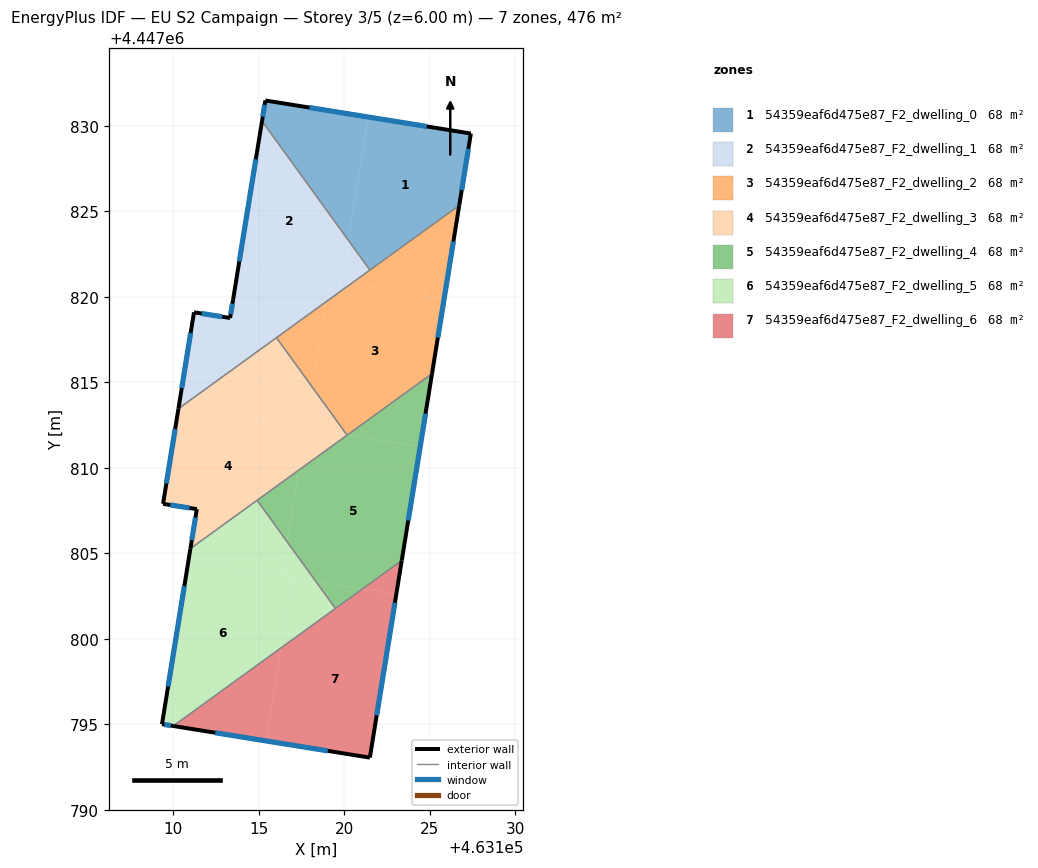
=== STOREY PLAN SPEC (per zone: floor XY polygon, exterior-wall plan segments, windows/doors) ===
zone 1: 54359eaf6d475e87_F2_dwelling_0  (68.0 m²)
  floor: (463127.42, 4447829.55) (463126.74, 4447825.35) (463121.51, 4447821.56) (463120.24, 4447823.32) (463121.41, 4447830.51)
  floor: (463121.41, 4447830.51) (463120.24, 4447823.32) (463115.20, 4447830.28) (463115.40, 4447831.48)
  exterior wall: (463126.74, 4447825.35) – (463127.42, 4447829.55)  [4.3 m]
    window: (463126.88, 4447826.25) – (463127.27, 4447828.65)  [4.2 m²]
  exterior wall: (463115.40, 4447831.48) – (463115.20, 4447830.28)  [1.2 m]
    window: (463115.36, 4447831.22) – (463115.24, 4447830.54)  [1.2 m²]
  exterior wall: (463127.42, 4447829.55) – (463115.40, 4447831.48)  [12.2 m]
    window: (463124.84, 4447829.96) – (463117.97, 4447831.07)  [11.9 m²]
  interior walls: 2
zone 2: 54359eaf6d475e87_F2_dwelling_1  (68.0 m²)
  floor: (463115.20, 4447830.28) (463120.24, 4447823.32) (463119.85, 4447820.86) (463113.84, 4447821.84)
  floor: (463119.16, 4447820.97) (463118.96, 4447819.72) (463110.37, 4447813.50) (463110.32, 4447813.51) (463111.22, 4447819.09) (463113.33, 4447818.76) (463113.51, 4447819.83) (463113.84, 4447821.84)
  floor: (463120.42, 4447820.77) (463118.96, 4447819.72) (463119.16, 4447820.97)
  floor: (463120.24, 4447823.32) (463121.51, 4447821.56) (463120.42, 4447820.77) (463119.85, 4447820.86)
  exterior wall: (463111.22, 4447819.09) – (463110.31, 4447813.46)  [5.7 m]
    window: (463111.03, 4447817.89) – (463110.51, 4447814.66)  [5.6 m²]
  exterior wall: (463113.33, 4447818.76) – (463111.22, 4447819.09)  [2.1 m]
    window: (463112.88, 4447818.83) – (463111.68, 4447819.02)  [2.1 m²]
  exterior wall: (463113.51, 4447819.83) – (463113.33, 4447818.76)  [1.1 m]
    window: (463113.47, 4447819.60) – (463113.37, 4447818.99)  [1.1 m²]
  exterior wall: (463115.20, 4447830.28) – (463113.51, 4447819.83)  [10.6 m]
    window: (463114.84, 4447828.04) – (463113.87, 4447822.06)  [10.4 m²]
  interior walls: 3
zone 3: 54359eaf6d475e87_F2_dwelling_2  (68.0 m²)
  floor: (463125.85, 4447819.89) (463125.14, 4447815.50) (463120.18, 4447811.91) (463120.17, 4447811.91) (463118.15, 4447814.71) (463118.96, 4447819.72) (463120.42, 4447820.77)
  floor: (463126.74, 4447825.35) (463125.85, 4447819.89) (463120.42, 4447820.77)
  floor: (463118.96, 4447819.72) (463118.15, 4447814.71) (463116.05, 4447817.61)
  exterior wall: (463125.14, 4447815.50) – (463126.74, 4447825.35)  [10.0 m]
    window: (463125.49, 4447817.61) – (463126.40, 4447823.24)  [9.8 m²]
  interior walls: 4
zone 4: 54359eaf6d475e87_F2_dwelling_3  (68.0 m²)
  floor: (463117.73, 4447812.31) (463117.33, 4447809.85) (463111.02, 4447805.27) (463111.39, 4447807.58) (463109.41, 4447807.89) (463110.31, 4447813.46) (463110.37, 4447813.50)
  floor: (463120.17, 4447811.91) (463119.32, 4447811.28) (463117.33, 4447809.85) (463117.73, 4447812.31)
  floor: (463118.15, 4447814.71) (463120.17, 4447811.91) (463117.76, 4447812.30)
  floor: (463116.05, 4447817.61) (463118.15, 4447814.71) (463117.76, 4447812.30) (463110.37, 4447813.50)
  exterior wall: (463110.31, 4447813.46) – (463109.41, 4447807.89)  [5.6 m]
    window: (463110.12, 4447812.26) – (463109.61, 4447809.08)  [5.5 m²]
  exterior wall: (463111.39, 4447807.58) – (463111.02, 4447805.27)  [2.3 m]
    window: (463111.31, 4447807.09) – (463111.10, 4447805.77)  [2.3 m²]
  exterior wall: (463109.41, 4447807.89) – (463111.39, 4447807.58)  [2.0 m]
    window: (463109.84, 4447807.82) – (463110.97, 4447807.65)  [2.0 m²]
  interior walls: 4
zone 5: 54359eaf6d475e87_F2_dwelling_4  (68.0 m²)
  floor: (463124.45, 4447811.22) (463123.37, 4447804.58) (463121.07, 4447802.91) (463118.35, 4447803.35) (463116.66, 4447805.69) (463117.33, 4447809.85) (463120.18, 4447811.91)
  floor: (463121.07, 4447802.91) (463119.50, 4447801.77) (463118.36, 4447803.35)
  floor: (463125.14, 4447815.50) (463124.45, 4447811.22) (463120.18, 4447811.91)
  floor: (463117.33, 4447809.85) (463116.66, 4447805.69) (463114.92, 4447808.10)
  exterior wall: (463123.38, 4447804.58) – (463125.14, 4447815.50)  [11.1 m]
    window: (463123.75, 4447806.92) – (463124.77, 4447813.16)  [10.8 m²]
  interior walls: 4
zone 6: 54359eaf6d475e87_F2_dwelling_5  (68.0 m²)
  floor: (463116.97, 4447803.57) (463116.31, 4447799.46) (463110.01, 4447794.90) (463109.35, 4447795.00) (463110.90, 4447804.55)
  floor: (463114.92, 4447808.10) (463116.66, 4447805.69) (463116.34, 4447803.67) (463110.90, 4447804.55) (463111.02, 4447805.27)
  floor: (463116.66, 4447805.69) (463118.35, 4447803.35) (463116.34, 4447803.67)
  floor: (463118.36, 4447803.35) (463119.50, 4447801.77) (463116.31, 4447799.46) (463116.97, 4447803.57)
  exterior wall: (463109.35, 4447795.00) – (463110.01, 4447794.90)  [0.7 m]
    window: (463109.49, 4447794.98) – (463109.87, 4447794.92)  [0.7 m²]
  exterior wall: (463111.02, 4447805.27) – (463109.35, 4447795.00)  [10.4 m]
    window: (463110.66, 4447803.07) – (463109.71, 4447797.20)  [10.2 m²]
  interior walls: 3
zone 7: 54359eaf6d475e87_F2_dwelling_6  (68.0 m²)
  floor: (463123.05, 4447802.59) (463121.51, 4447793.05) (463115.43, 4447794.03) (463116.31, 4447799.46) (463121.07, 4447802.91)
  floor: (463116.31, 4447799.46) (463115.43, 4447794.03) (463110.01, 4447794.90)
  floor: (463123.37, 4447804.58) (463123.05, 4447802.59) (463121.07, 4447802.91)
  exterior wall: (463121.51, 4447793.05) – (463123.38, 4447804.58)  [11.7 m]
    window: (463121.91, 4447795.52) – (463122.98, 4447802.11)  [11.4 m²]
  exterior wall: (463110.01, 4447794.90) – (463121.51, 4447793.05)  [11.6 m]
    window: (463112.47, 4447794.50) – (463119.05, 4447793.44)  [11.4 m²]
  interior walls: 2

=== DERIVED (storey summary) ===
Building: EU S2 Campaign
Storey: 3 of 5  (floor level z = 6.00 m)
Storey gross floor area: 476.1 m²
Zones on this storey: 7
  - 54359eaf6d475e87_F2_dwelling_0: floor 68.0 m²; exterior wall 17.6 m (52.9 m²); 3 window(s) 17.3 m²; WWR 32.7%
  - 54359eaf6d475e87_F2_dwelling_1: floor 68.0 m²; exterior wall 19.5 m (58.5 m²); 4 window(s) 19.1 m²; WWR 32.7%
  - 54359eaf6d475e87_F2_dwelling_2: floor 68.0 m²; exterior wall 10.0 m (29.9 m²); 1 window(s) 9.8 m²; WWR 32.7%
  - 54359eaf6d475e87_F2_dwelling_3: floor 68.0 m²; exterior wall 10.0 m (29.9 m²); 3 window(s) 9.8 m²; WWR 32.7%
  - 54359eaf6d475e87_F2_dwelling_4: floor 68.0 m²; exterior wall 11.1 m (33.2 m²); 1 window(s) 10.8 m²; WWR 32.7%
  - 54359eaf6d475e87_F2_dwelling_5: floor 68.0 m²; exterior wall 11.1 m (33.2 m²); 2 window(s) 10.8 m²; WWR 32.7%
  - 54359eaf6d475e87_F2_dwelling_6: floor 68.0 m²; exterior wall 23.3 m (70.0 m²); 2 window(s) 22.9 m²; WWR 32.7%
Zone adjacency (shared interzone walls):
  - 54359eaf6d475e87_F2_dwelling_0 ↔ 54359eaf6d475e87_F2_dwelling_1
  - 54359eaf6d475e87_F2_dwelling_0 ↔ 54359eaf6d475e87_F2_dwelling_2
  - 54359eaf6d475e87_F2_dwelling_1 ↔ 54359eaf6d475e87_F2_dwelling_2
  - 54359eaf6d475e87_F2_dwelling_1 ↔ 54359eaf6d475e87_F2_dwelling_3
  - 54359eaf6d475e87_F2_dwelling_2 ↔ 54359eaf6d475e87_F2_dwelling_3
  - 54359eaf6d475e87_F2_dwelling_2 ↔ 54359eaf6d475e87_F2_dwelling_4
  - 54359eaf6d475e87_F2_dwelling_3 ↔ 54359eaf6d475e87_F2_dwelling_4
  - 54359eaf6d475e87_F2_dwelling_3 ↔ 54359eaf6d475e87_F2_dwelling_5
  - 54359eaf6d475e87_F2_dwelling_4 ↔ 54359eaf6d475e87_F2_dwelling_5
  - 54359eaf6d475e87_F2_dwelling_4 ↔ 54359eaf6d475e87_F2_dwelling_6
  - 54359eaf6d475e87_F2_dwelling_5 ↔ 54359eaf6d475e87_F2_dwelling_6